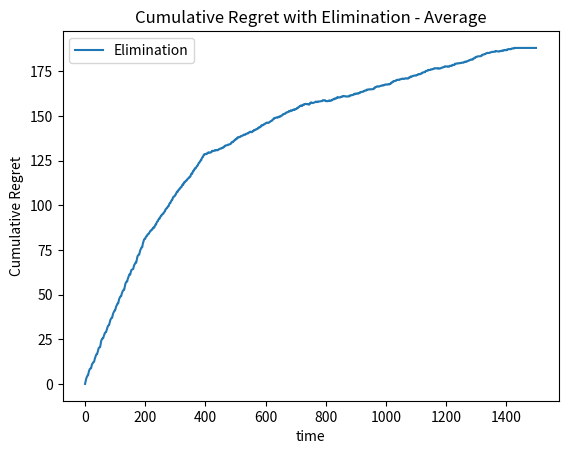

This figure's Python source:
import numpy as np
import matplotlib.pyplot as plt


### ELIMINATION ALGORITHM  ###
# Given knowledge of a fixed horizon, but not the gaps between arms

class Elimination():
    def __init__(self, rew_avg, num_iter):  ## Initialization

        self.means = rew_avg  # vector of true means of the arms
        self.num_iter = num_iter  # current time index t
        self.num_arms = rew_avg.size  # number of arms (k)
        self.genie_arm = np.argmax(rew_avg)  # best arm given the true mean rewards
        self.num_pulls = np.zeros(rew_avg.size)  # vector of number of times that arm k has been pulled
        self.emp_means = np.zeros(rew_avg.size)  # vector of empirical means of arms
        self.round_time = 0  # round index
        self.epoch_time = 0  # time index in epoch l i.e: it goes from 1,..., m_l * size(self.A)
        self.A = np.arange(self.num_arms)  # active set in epoch l
        self.cum_reg = [0]  # cumulative regret
        self.m = np.ceil(
            2 ** (2 * self.round_time) * np.log(
                max(np.exp(1), self.num_arms * self.num_iter * 2 ** (-2 * self.round_time))))
        # sampling size m for each arm in the active set in epoch l
        self.restart()


    def restart(self):  ## Restart the algorithm:

        ## Reset self.epoch_time to zero, and the values of the empirical means and number of pulls to zero.
        self.epoch_time = 0.0
        self.num_pulls = np.zeros(self.num_arms)
        self.emp_means = np.zeros(self.num_arms)


    def get_best_arm(self):  ## For each time index in epoch l, find the best arm according to e-greedy

        # Using step 4 in Algo 2 of Exercise 6.8 in text Bandit Algorithm
        if self.epoch_time <= self.m * self.A.size:
            return int(self.A[int(self.epoch_time % self.A.size)])

    def update_stats(self, rew, arm):  ## Update the empirical means, the number of pulls, and increment epoch time.

        self.num_pulls[arm] += 1
        self.emp_means[arm] = (self.emp_means[arm] * (self.num_pulls[arm] - 1) + rew[arm]) / self.num_pulls[arm]
        self.epoch_time += 1


    def update_elim(self):  ## Update the active set
        self.m = np.ceil(
            2 ** (2 * self.round_time) * np.log(
                max(np.exp(1), self.num_arms * self.num_iter * 2 ** (-2 * self.round_time))))
        temp = []

        # Using step 6 in Algo 2 of Exercise 6.8 in text Bandit Algorithm
        for i in self.A:
            if self.emp_means[i] + 2 ** (-self.round_time) >= np.max(self.emp_means):
                temp.append(i)
        self.A = np.asarray(temp)

    def update_reg(self, rew_vec, arm):  ## Update the cumulative regret

        reg = rew_vec[self.genie_arm] - rew_vec[arm]
        reg += self.cum_reg[-1]
        self.cum_reg.append(reg)


    def iterate(self, rew_vec):  ## Iterate the algorithm

        arm = self.get_best_arm()
        self.update_stats(rew_vec, arm)  # update empirical means, pull count and epoch time.
        self.update_reg(rew_vec, arm)  # update regret.




### BANDIT ARM REWARD NOISE FUNCTION ###

def get_reward(rew_avg):
    """
    Reward incoporates a noise, epsilon, modeled as a length k random variable
    drawn from a multivariate normal distribution, where the mean is zero vector
    covariance is a (k x k) idendity matrix--making the arms uncorrelated as
    meant to in an unstructure environment.
    """

    # Add epsilon (sub-gaussian noise) to reward
    mean = np.zeros(rew_avg.size)
    cov = 0.01 * np.eye(rew_avg.size)
    noise = np.random.multivariate_normal(mean, cov)
    reward = rew_avg + noise

    return reward


### DRIVER ALGO  ###

def run_algo(rew_avg, num_iter, num_trial):
    for k in range(num_trial):
        regret = np.zeros((num_trial, num_iter))
        algo = Elimination(rew_avg, num_iter)
        algo.cum_reg = [0]
        algo.m = 10
        algo.round_time = 0.0

        if (k + 1) % 10 == 0:
            print('Instance number = ', k + 1)

        while len(algo.cum_reg) <= num_iter:

            if len(algo.cum_reg) >= num_iter:
                break

            # At each round, play each arm m times
            for t in range(int(algo.m) * algo.A.size):  # epoch size = sampling size * number of active arms

                if len(algo.cum_reg) >= num_iter:
                    break
                else:
                    rew_vec = get_reward(rew_avg)
                    algo.iterate(rew_vec)

            algo.update_elim()
            algo.restart()
            algo.round_time += 1

        regret[k, :] = np.asarray(algo.cum_reg)

    return regret


if __name__ == '__main__':

    ### INITIALIZE EXPERIMENT PARAMETERS ###
    rew_avg = np.linspace(0.1, 0.9, num=10)
    # rew_avg = np.asarray([0.8, 0.88, 0.5, 0.7, 0.65])
    num_iter, num_trial = int(1500), 1

    reg = run_algo(rew_avg, num_iter, num_trial)
    avg_reg = np.mean(reg, axis=0)
    avg_reg.shape


    ### PLOT RESULT ###

    # Normal scale
    plt.plot(avg_reg, label="Elimination")
    plt.xlabel('time')
    plt.ylabel('Cumulative Regret')
    plt.title('Cumulative Regret with Elimination - Average')
    plt.legend()
    plt.show()

    # # Log scale x-axis
    # plt.semilogx(avg_reg, label="Elimination")
    # plt.xlabel('time')
    # plt.ylabel('Cumulative Regret')
    # plt.title('Cumulative Regret with Elimination - Average (semilogx)')
    # plt.legend()
    # plt.show()
